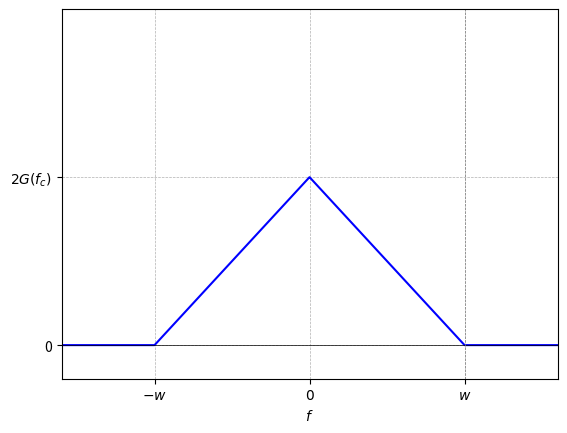

The script that saved this image:
import numpy as np
import matplotlib.pyplot as plt

# Define parameters
fc = 0  # Center frequency
w = 1 # Half-width of the triangle

# Define x (frequency) values
x = np.linspace(fc - w - 100, fc + w + 100, 40900)  # Slightly extended range for clarity

# Define triangular function
g_f = np.maximum(1 - np.abs(x - fc) / w, 0)  # Triangle function


# Define parameters
fc = 10  # Center frequency
w = 5  # Half-width of the triangle

# Define x (frequency) values
x = np.linspace(fc - w - 100, fc + w + 100, 40000)  # Extended range for clarity
x_shifted = x - fc  # Shifted x-axis for Y(f)

# Define triangular function
G_f = np.maximum(1 - np.abs(x - fc) / w, 0)  # Original triangle function
Y_f = np.maximum(1 - np.abs(x_shifted) / w, 0)  # Shifted triangle function


# Show plots
plt.tight_layout()
plt.show()

# Plot
plt.plot(x_shifted, Y_f, "b", label="$g(f)$")

# Labels and ticks
plt.xlabel("$f$")
plt.xticks([-w, 0, w], [r"$-w$", r"$0$", r"$w$"])  # Label -w, 0, w
plt.yticks([0, 1], ["0", r"$2G(f_c)$"])  # Label 1 as G(fc)

# Grid and formatting
plt.axhline(0, color="black", linewidth=0.5)
plt.axvline(fc - w, color="gray", linestyle="--", linewidth=0.5)
plt.axvline(fc + w, color="gray", linestyle="--", linewidth=0.5)
plt.axvline(fc, color="gray", linestyle="--", linewidth=0.5)

plt.xlim(-8, 8)
plt.ylim(-0.2, 2)

# Show plot
plt.grid(True, linestyle="--", linewidth=0.5)
plt.savefig("p2_2.png")
plt.show()
